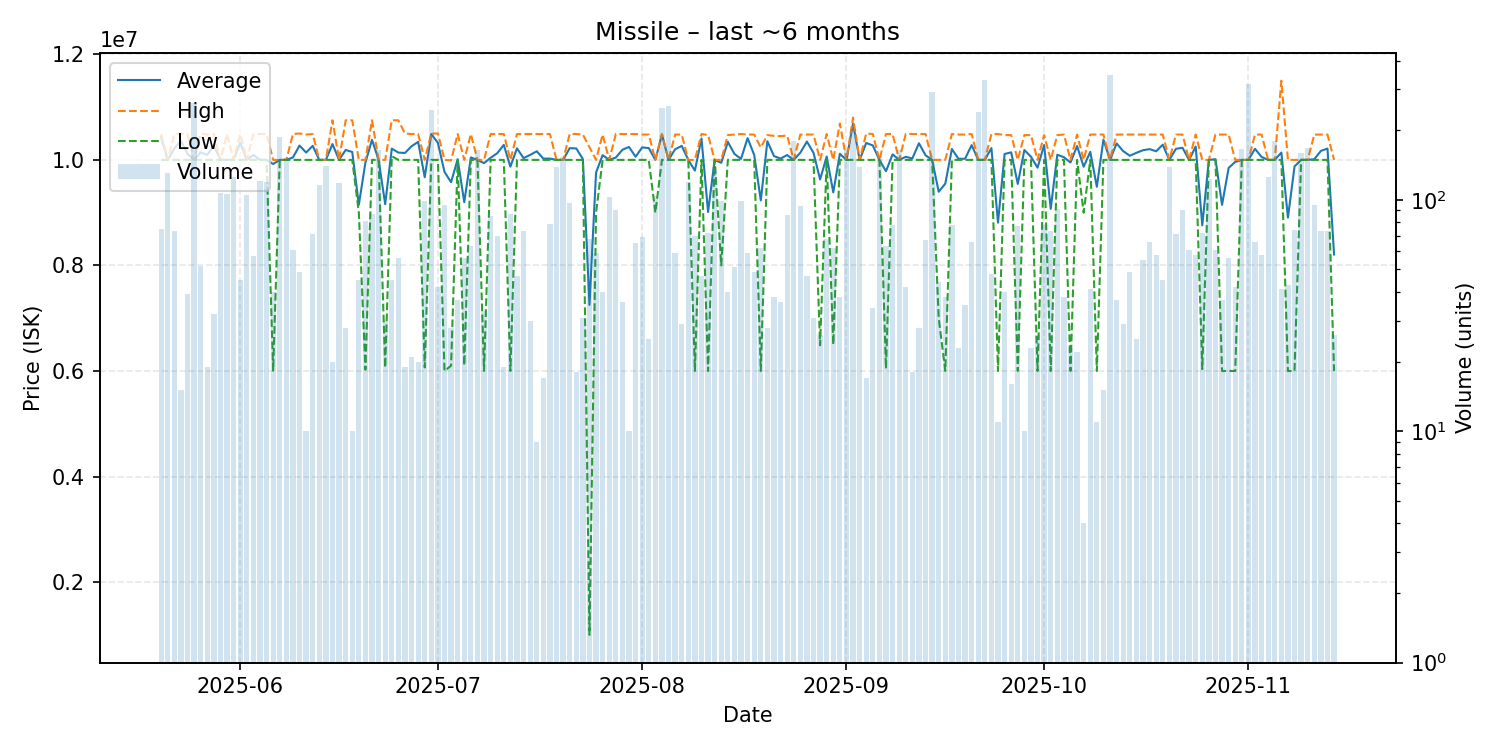

Source data for this figure (header and first rows):
date, average, highest, lowest, order_count, volume
2025-05-20, 10428133, 10490000, 10000000, 16, 75
2025-05-21, 10000000, 10000000, 10000000, 19, 131
2025-05-22, 10213699, 10490000, 10000000, 14, 73
2025-05-23, 10364667, 10500000, 10000000, 9, 15
2025-05-24, 10113333, 10490000, 10000000, 16, 39
2025-05-25, 10000000, 10000000, 10000000, 42, 261
2025-05-26, 10144038, 10500000, 10000000, 10, 52
2025-05-27, 10094526, 10480000, 10000000, 9, 19
2025-05-28, 10275625, 10490000, 10000000, 9, 32
2025-05-29, 10000000, 10000000, 10000000, 19, 107
2025-05-30, 10000000, 10490000, 10000000, 24, 106
2025-05-31, 10000000, 10000000, 10000000, 20, 125
2025-06-01, 10327556, 10490000, 10000000, 17, 45
2025-06-02, 10000000, 10000000, 10000000, 21, 105
2025-06-03, 10093298, 10490000, 10000000, 15, 57
2025-06-04, 10000000, 10490000, 10000000, 23, 121
2025-06-05, 10000000, 10490000, 10000000, 24, 120
2025-06-06, 9922300, 10000000, 6006500, 18, 40
2025-06-07, 10000000, 10000000, 10000000, 30, 187
2025-06-08, 10000000, 10000000, 10000000, 31, 151
2025-06-09, 10046033, 10490000, 10000000, 16, 61
2025-06-10, 10271633, 10500000, 10000000, 20, 49
2025-06-11, 10139000, 10480000, 10000000, 9, 10
2025-06-12, 10266197, 10490000, 10000000, 22, 71
2025-06-13, 10000000, 10000000, 10000000, 20, 116
2025-06-14, 10000000, 10000000, 10000000, 25, 140
2025-06-15, 10300000, 10750000, 10000000, 7, 20
2025-06-16, 10000000, 10000000, 10000000, 15, 118
2025-06-17, 10187500, 10750000, 10000000, 7, 28
2025-06-18, 10150000, 10750000, 10000000, 7, 10
2025-06-19, 9149978, 10000000, 9000000, 12, 45
2025-06-20, 9949296, 10000000, 6026000, 18, 81
2025-06-21, 10380345, 10750000, 10000000, 14, 87
2025-06-22, 10000000, 10000000, 10000000, 25, 165
2025-06-23, 9161167, 10000000, 6065000, 12, 30
2025-06-24, 10213311, 10750000, 10070000, 11, 45
2025-06-25, 10138393, 10750000, 10000000, 17, 56
2025-06-26, 10131053, 10500000, 10000000, 8, 19
2025-06-27, 10259048, 10490000, 10000000, 8, 21
2025-06-28, 10342000, 10490000, 10000000, 8, 20
2025-06-29, 9671576, 10000000, 6069000, 27, 99
2025-06-30, 10490000, 10500000, 10000000, 24, 245
2025-07-01, 10321429, 10500000, 10000000, 11, 42
2025-07-02, 9772558, 10000000, 6002000, 20, 95
2025-07-03, 9577500, 9990000, 6101000, 8, 28
2025-07-04, 10013243, 10490000, 10000000, 8, 37
2025-07-05, 9198964, 10000000, 6108000, 13, 56
2025-07-06, 10046667, 10490000, 10000000, 16, 63
2025-07-07, 10000000, 10000000, 10000000, 23, 165
2025-07-08, 9938242, 10000000, 6002000, 9, 33
2025-07-09, 10040353, 10490000, 10000000, 14, 85
2025-07-10, 10125986, 10490000, 10000000, 17, 70
2025-07-11, 10283684, 10490000, 10000000, 9, 19
2025-07-12, 9871402, 10000000, 6002000, 23, 87
2025-07-13, 10218936, 10490000, 10000000, 15, 47
2025-07-14, 10033425, 10490000, 10000000, 13, 73
2025-07-15, 10094400, 10490000, 10000000, 13, 30
2025-07-16, 10163333, 10490000, 10000000, 5, 9
2025-07-17, 10024235, 10490000, 10000000, 10, 17
2025-07-18, 10024810, 10490000, 10000000, 14, 79
... 119 more rows
